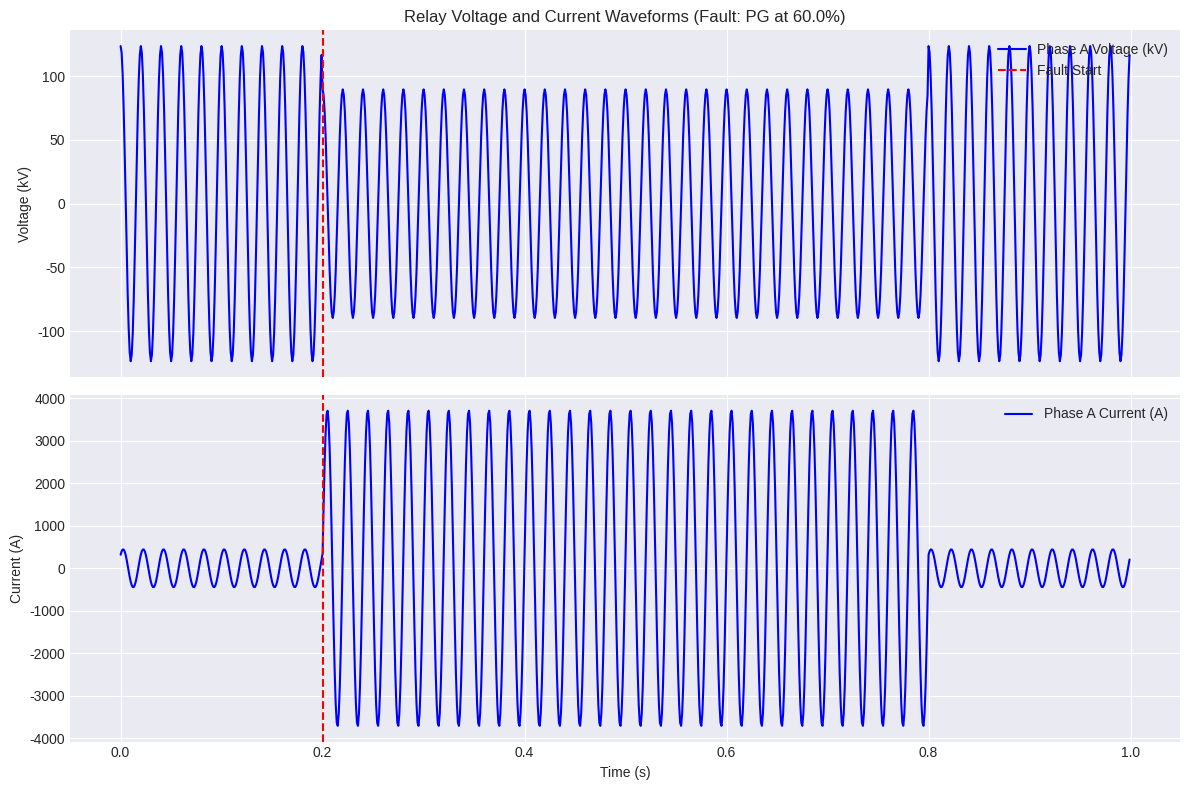
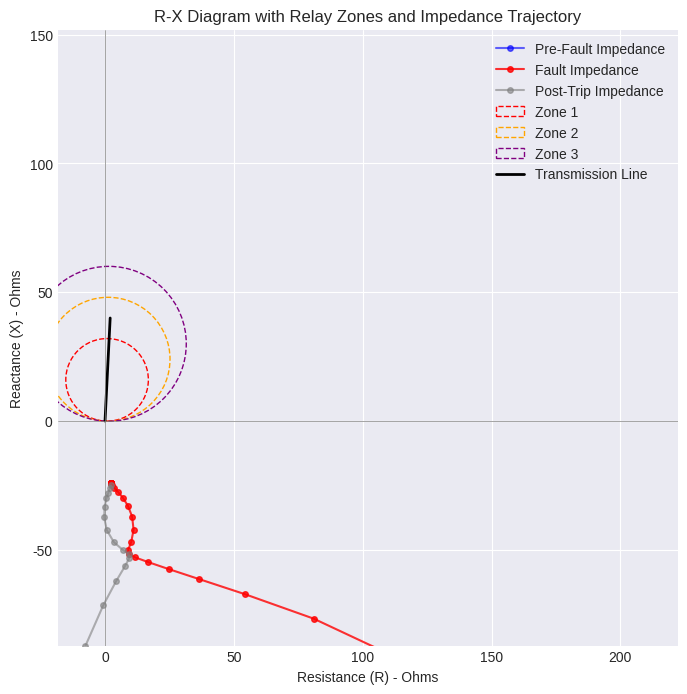

These charts were generated, in order, by the following Python code:
# -*- coding: utf-8 -*-
"""Distance Relay Simulation using Discrete Fourier Transform.ipynb

Automatically generated by Colab.

Original file is located at
    https://colab.research.google.com/<link-removed>
"""

import numpy as np
import matplotlib.pyplot as plt
import cmath # For complex number operations

# --- Simulation Parameters ---
fs = 1000.0  # Sampling frequency (Hz) - Should be >= 2 * f
f = 50.0     # System frequency (Hz)
T = 1.0      # Total simulation time (s)
dt = 1.0 / fs # Time step
N_cycle = int(fs / f) # Samples per cycle for DFT window

# --- Transmission Line Parameters ---
line_length = 100.0 # km
R_line_per_km = 0.02  # Resistance per km (Ohms/km)
X_line_per_km = 0.4   # Reactance per km (Ohms/km)
Z_line_per_km = complex(R_line_per_km, X_line_per_km) # Impedance per km
Z_line_total = Z_line_per_km * line_length # Total line impedance

# --- System Parameters ---
V_source_mag = 220e3 / np.sqrt(3) # Phase voltage magnitude (V) - L-N voltage
source_angle = 0 # Source voltage angle (degrees)
Z_source = complex(1.0, 10.0) # Source impedance (Ohms)
load_impedance = complex(200, 150) # Load impedance (Ohms)

# --- Relay Settings (Mho Characteristics) ---
# Zone 1: 80% of line length, instantaneous trip
Z1_reach = 0.80 * Z_line_total
Z1_radius = abs(Z1_reach) / 2
Z1_center = Z1_reach / 2
Z1_angle = cmath.phase(Z1_reach) # Characteristic angle

# Zone 2: 120% of line length, delayed trip (e.g., 0.3s)
Z2_reach = 1.20 * Z_line_total
Z2_radius = abs(Z2_reach) / 2
Z2_center = Z2_reach / 2
Z2_delay = 0.3 # seconds

# Zone 3: 150% of line + Source Impedance consideration (simplified), delayed trip (e.g., 1.0s)
# Often looks behind the relay as well. Using a simple forward reach here.
Z3_reach = 1.50 * Z_line_total
Z3_radius = abs(Z3_reach) / 2
Z3_center = Z3_reach / 2
Z3_delay = 1.0 # seconds

# --- Fault Parameters ---
fault_type = 'PG' # 'None', 'PG' (Phase-A to Ground), 'PP' (Phase-A to Phase-B)
fault_location_perc = 0.6 # Percentage of line length from relay
fault_resistance = 1.0   # Fault resistance (Ohms)
fault_start_time = 0.2 # Time when fault occurs (s)
fault_end_time = 0.8   # Time when fault clears (s) (or breaker opens)

# --- Time Vector ---
t = np.arange(0, T, dt)
n_samples = len(t)

# --- Generate Signals ---
# Source voltage (Phase A)
v_source_a = V_source_mag * np.cos(2 * np.pi * f * t + np.radians(source_angle))
# For PP fault simulation, we need Phase B
v_source_b = V_source_mag * np.cos(2 * np.pi * f * t + np.radians(source_angle - 120))

# Initialize voltage and current at the relay location
v_relay_a = np.zeros_like(t)
i_relay_a = np.zeros_like(t)
v_relay_b = np.zeros_like(t) # Needed for PP fault
i_relay_b = np.zeros_like(t) # Needed for PP fault

# --- Simulation Loop ---
breaker_open = False
trip_signal = False
trip_time = -1
zone_tripped = 0
fault_active = False

# Pre-calculate fault impedance based on type
Z_fault = complex(fault_resistance, 0)
fault_location_km = fault_location_perc * line_length
Z_to_fault = Z_line_per_km * fault_location_km

for i in range(n_samples):
    current_time = t[i]

    # Check for fault condition
    if not breaker_open and fault_start_time <= current_time < fault_end_time:
        fault_active = True
        if fault_type == 'PG':
            # Simplified Phase-A to Ground Fault Calculation
            # Total impedance = Z_source + Z_to_fault + Z_fault
            Z_total_fault = Z_source + Z_to_fault + Z_fault
            I_fault_a = (V_source_mag * cmath.exp(1j * np.radians(source_angle))) / Z_total_fault
            V_fault_a = I_fault_a * (Z_to_fault + Z_fault)

            # Calculate instantaneous values at relay
            i_relay_a[i] = abs(I_fault_a) * np.cos(2 * np.pi * f * current_time + cmath.phase(I_fault_a))
            v_relay_a[i] = abs(V_fault_a) * np.cos(2 * np.pi * f * current_time + cmath.phase(V_fault_a))
            # Phase B remains relatively normal (simplified) - load current decreases
            Z_total_normal = Z_source + Z_line_total + load_impedance
            I_normal_b = (V_source_mag * cmath.exp(1j * np.radians(source_angle - 120))) / Z_total_normal
            i_relay_b[i] = abs(I_normal_b) * np.cos(2 * np.pi * f * current_time + cmath.phase(I_normal_b) - np.pi*2/3)
            v_relay_b[i] = v_source_b[i] - i_relay_b[i] * Z_source.real # Simplified voltage drop

        elif fault_type == 'PP':
             # Simplified Phase-A to Phase-B Fault Calculation
             # Vab = Va - Vb
             Vab_source = (V_source_mag * cmath.exp(1j * np.radians(source_angle))) - \
                          (V_source_mag * cmath.exp(1j * np.radians(source_angle - 120)))
             # Impedance path: Zs_a + Zline_a_fault + Zf + Zline_b_fault + Zs_b (assuming symmetrical source)
             Z_total_fault = 2 * Z_source + 2 * Z_to_fault + Z_fault
             I_fault_ab = Vab_source / Z_total_fault # This is the loop current
             I_fault_a = I_fault_ab
             I_fault_b = -I_fault_ab # Current leaves B, enters A

             # Voltage at relay: V_relay_a = V_source_a - I_fault_a * Z_source
             V_relay_fault_a = (V_source_mag * cmath.exp(1j * np.radians(source_angle))) - I_fault_a * Z_source
             V_relay_fault_b = (V_source_mag * cmath.exp(1j * np.radians(source_angle-120))) - I_fault_b * Z_source

             # Calculate instantaneous values
             i_relay_a[i] = abs(I_fault_a) * np.cos(2 * np.pi * f * current_time + cmath.phase(I_fault_a))
             i_relay_b[i] = abs(I_fault_b) * np.cos(2 * np.pi * f * current_time + cmath.phase(I_fault_b))
             v_relay_a[i] = abs(V_relay_fault_a) * np.cos(2 * np.pi * f * current_time + cmath.phase(V_relay_fault_a))
             v_relay_b[i] = abs(V_relay_fault_b) * np.cos(2 * np.pi * f * current_time + cmath.phase(V_relay_fault_b))

        else: # Normal operation or fault cleared
            fault_active = False
            # Normal Load Flow
            Z_total_normal = Z_source + Z_line_total + load_impedance
            I_load_a = (V_source_mag * cmath.exp(1j * np.radians(source_angle))) / Z_total_normal
            V_relay_normal_a = I_load_a * (Z_line_total + load_impedance)

            i_relay_a[i] = abs(I_load_a) * np.cos(2 * np.pi * f * current_time + cmath.phase(I_load_a))
            v_relay_a[i] = abs(V_relay_normal_a) * np.cos(2 * np.pi * f * current_time + cmath.phase(V_relay_normal_a))
            # Phase B normal load
            I_load_b = (V_source_mag * cmath.exp(1j * np.radians(source_angle - 120))) / Z_total_normal
            V_relay_normal_b = I_load_b * (Z_line_total + load_impedance)
            i_relay_b[i] = abs(I_load_b) * np.cos(2 * np.pi * f * current_time + cmath.phase(I_load_b))
            v_relay_b[i] = abs(V_relay_normal_b) * np.cos(2 * np.pi * f * current_time + cmath.phase(V_relay_normal_b))

    elif breaker_open:
        # Breaker is open, current should be zero (ideal breaker)
        fault_active = False
        i_relay_a[i] = 0
        i_relay_b[i] = 0
        # Voltage might be source voltage or line-side voltage depending on specifics
        # Here, assume relay sees source side voltage after opening (simplified)
        v_relay_a[i] = v_source_a[i]
        v_relay_b[i] = v_source_b[i]
    else:
        # Normal operation before fault or after fault clears naturally
        fault_active = False
        Z_total_normal = Z_source + Z_line_total + load_impedance
        I_load_a = (V_source_mag * cmath.exp(1j * np.radians(source_angle))) / Z_total_normal
        V_relay_normal_a = I_load_a * (Z_line_total + load_impedance)
        i_relay_a[i] = abs(I_load_a) * np.cos(2 * np.pi * f * current_time + cmath.phase(I_load_a))
        v_relay_a[i] = abs(V_relay_normal_a) * np.cos(2 * np.pi * f * current_time + cmath.phase(V_relay_normal_a))
        # Phase B normal load
        I_load_b = (V_source_mag * cmath.exp(1j * np.radians(source_angle - 120))) / Z_total_normal
        V_relay_normal_b = I_load_b * (Z_line_total + load_impedance)
        i_relay_b[i] = abs(I_load_b) * np.cos(2 * np.pi * f * current_time + cmath.phase(I_load_b))
        v_relay_b[i] = abs(V_relay_normal_b) * np.cos(2 * np.pi * f * current_time + cmath.phase(V_relay_normal_b))


# --- Phasor Estimation using DFT ---
V_phasors_a = []
I_phasors_a = []
V_phasors_b = [] # For PP
I_phasors_b = [] # For PP
impedances = []
times_for_phasors = []

# DFT function for fundamental component
def calculate_phasor_dft(signal_window, N_cycle):
    """Calculates the phasor (complex) of the fundamental frequency using DFT."""
    if len(signal_window) < N_cycle:
        return complex(0, 0)
    # Apply DFT for the fundamental frequency (k=1 for DC=0, Fund=1)
    # X_k = sum_{n=0}^{N-1} x_n * exp(-j * 2 * pi * k * n / N)
    # We want the component at frequency f, which corresponds to k=1 if N=N_cycle
    k = 1
    dft_val = np.sum(signal_window * np.exp(-1j * 2 * np.pi * k * np.arange(N_cycle) / N_cycle))
    # Scale and adjust phase for cosine reference
    # Phasor = (2/N) * X_k* . For cosine ref, we take the complex conjugate X_k^*
    # and the magnitude needs to be divided by sqrt(2) for RMS
    phasor = (np.sqrt(2) / N_cycle) * dft_val.conjugate() # RMS Phasor for cosine ref
    #phasor = (2.0 / N_cycle) * dft_val.conjugate() # Peak Phasor for cosine ref
    return phasor


# Calculate phasors and impedance using a sliding window
for i in range(N_cycle - 1, n_samples):
    # Get the window for the last cycle
    v_window_a = v_relay_a[i - N_cycle + 1 : i + 1]
    i_window_a = i_relay_a[i - N_cycle + 1 : i + 1]
    v_window_b = v_relay_b[i - N_cycle + 1 : i + 1] # For PP
    i_window_b = i_relay_b[i - N_cycle + 1 : i + 1] # For PP

    # Calculate phasors using DFT
    V_a = calculate_phasor_dft(v_window_a, N_cycle)
    I_a = calculate_phasor_dft(i_window_a, N_cycle)
    V_b = calculate_phasor_dft(v_window_b, N_cycle) # For PP
    I_b = calculate_phasor_dft(i_window_b, N_cycle) # For PP

    V_phasors_a.append(V_a)
    I_phasors_a.append(I_a)
    V_phasors_b.append(V_b)
    I_phasors_b.append(I_b)
    times_for_phasors.append(t[i]) # Time corresponding to the end of the window

    # Calculate apparent impedance based on fault type
    Z_app = complex(np.inf, np.inf) # Default to infinity if calculation fails
    if fault_type == 'PG' or not fault_active: # Use phase A for PG or normal
        if abs(I_a) > 1e-3: # Avoid division by zero or small currents
            Z_app = V_a / I_a
    elif fault_type == 'PP' and fault_active:
         # For PP fault, use Vab / (Ia - Ib)
         V_ab = V_a - V_b
         I_diff = I_a - I_b
         if abs(I_diff) > 1e-3:
             Z_app = V_ab / I_diff

    impedances.append(Z_app)

# Convert lists to numpy arrays for easier handling
impedances = np.array(impedances)
times_for_phasors = np.array(times_for_phasors)

# --- Trip Logic ---
trip_times = []
trip_zones = []
trip_impedances = []
fault_distances = []

trip_timer_z2 = 0
trip_timer_z3 = 0
tripped_this_fault = False # Reset trip status for each fault instance simulation

for i in range(len(impedances)):
    Z = impedances[i]
    current_time = times_for_phasors[i]

    # Check if already tripped by this fault event or if breaker is open
    if tripped_this_fault or current_time >= fault_end_time: # Assume breaker opened at fault_end_time if tripped
        continue

    # Check Zone 1 (Mho Circle: |Z - Z1_center| <= Z1_radius)
    # More robust check: Z is within the circle AND angle is close to line angle
    if abs(Z - Z1_center) <= Z1_radius and abs(cmath.phase(Z) - Z1_angle) < np.pi/4 : # Check angle roughly
        trip_signal = True
        trip_time = current_time
        zone_tripped = 1
        breaker_open = True # Instantaneous trip
        fault_end_time = trip_time # Breaker opens now
        tripped_this_fault = True
        print(f"--- TRIP --- Zone 1 detected at t = {trip_time:.4f} s")
        trip_times.append(trip_time)
        trip_zones.append(zone_tripped)
        trip_impedances.append(Z)
        # Estimate distance
        dist = Z.imag / X_line_per_km if X_line_per_km != 0 else 0
        fault_distances.append(dist)
        print(f"             Impedance: {Z.real:.2f} + {Z.imag:.2f}j Ohms")
        print(f"             Estimated Fault Distance: {dist:.2f} km")
        continue # Don't check other zones if Z1 trips

    # Check Zone 2
    if abs(Z - Z2_center) <= Z2_radius and abs(cmath.phase(Z) - Z1_angle) < np.pi/3:
        trip_timer_z2 += dt # Increment timer only when inside zone
        if trip_timer_z2 >= Z2_delay:
            trip_signal = True
            trip_time = current_time
            zone_tripped = 2
            breaker_open = True # Delayed trip
            fault_end_time = trip_time # Breaker opens now
            tripped_this_fault = True
            print(f"--- TRIP --- Zone 2 detected at t = {trip_time:.4f} s (after delay)")
            trip_times.append(trip_time)
            trip_zones.append(zone_tripped)
            trip_impedances.append(Z)
            dist = Z.imag / X_line_per_km if X_line_per_km != 0 else 0
            fault_distances.append(dist)
            print(f"             Impedance: {Z.real:.2f} + {Z.imag:.2f}j Ohms")
            print(f"             Estimated Fault Distance: {dist:.2f} km")
            continue
    else:
         trip_timer_z2 = 0 # Reset timer if impedance moves out

    # Check Zone 3
    if abs(Z - Z3_center) <= Z3_radius and abs(cmath.phase(Z) - Z1_angle) < np.pi/2:
        trip_timer_z3 += dt
        if trip_timer_z3 >= Z3_delay:
            trip_signal = True
            trip_time = current_time
            zone_tripped = 3
            breaker_open = True # Delayed trip
            fault_end_time = trip_time # Breaker opens now
            tripped_this_fault = True
            print(f"--- TRIP --- Zone 3 detected at t = {trip_time:.4f} s (after delay)")
            trip_times.append(trip_time)
            trip_zones.append(zone_tripped)
            trip_impedances.append(Z)
            dist = Z.imag / X_line_per_km if X_line_per_km != 0 else 0
            fault_distances.append(dist)
            print(f"             Impedance: {Z.real:.2f} + {Z.imag:.2f}j Ohms")
            print(f"             Estimated Fault Distance: {dist:.2f} km")
            continue
    else:
        trip_timer_z3 = 0 # Reset timer

# --- Plotting ---
plt.style.use('seaborn-v0_8-darkgrid') # Use a nice style

# 1. Voltage and Current Waveforms
fig1, axs1 = plt.subplots(2, 1, figsize=(12, 8), sharex=True)
axs1[0].plot(t, v_relay_a / 1000, label='Phase A Voltage (kV)', color='blue')
if fault_type == 'PP':
    axs1[0].plot(t, v_relay_b / 1000, label='Phase B Voltage (kV)', color='red', linestyle='--')
axs1[0].set_ylabel('Voltage (kV)')
axs1[0].set_title(f'Relay Voltage and Current Waveforms (Fault: {fault_type} at {fault_location_perc*100}%)')
axs1[0].axvline(fault_start_time, color='r', linestyle='--', label='Fault Start')
if trip_signal:
    axs1[0].axvline(trip_time, color='g', linestyle='--', label=f'Trip (Zone {zone_tripped})')
axs1[0].legend(loc='upper right')
axs1[0].grid(True)

axs1[1].plot(t, i_relay_a, label='Phase A Current (A)', color='blue')
if fault_type == 'PP':
     axs1[1].plot(t, i_relay_b, label='Phase B Current (A)', color='red', linestyle='--')
axs1[1].set_ylabel('Current (A)')
axs1[1].set_xlabel('Time (s)')
axs1[1].axvline(fault_start_time, color='r', linestyle='--')
if trip_signal:
    axs1[1].axvline(trip_time, color='g', linestyle='--')
axs1[1].legend(loc='upper right')
axs1[1].grid(True)
fig1.tight_layout()

# 2. R-X Diagram
fig2, ax2 = plt.subplots(figsize=(8, 8))

# Plot impedance trajectory
# Separate pre-fault, fault, and post-fault points for clarity
fault_start_index = np.searchsorted(times_for_phasors, fault_start_time, side='left')
fault_end_index = np.searchsorted(times_for_phasors, fault_end_time, side='left')

# Pre-fault impedance (load)
ax2.plot(impedances[:fault_start_index].real, impedances[:fault_start_index].imag,
         'o-', label='Pre-Fault Impedance', markersize=4, color='blue', alpha=0.6)

# Fault impedance
ax2.plot(impedances[fault_start_index:fault_end_index].real, impedances[fault_start_index:fault_end_index].imag,
         'o-', label='Fault Impedance', markersize=4, color='red', alpha=0.8)

# Post-fault impedance (if any, could be load or open circuit depending on simulation)
if fault_end_index < len(impedances):
    ax2.plot(impedances[fault_end_index:].real, impedances[fault_end_index:].imag,
             'o-', label='Post-Trip Impedance', markersize=4, color='grey', alpha=0.6)

# Plot the tripped point if a trip occurred
if trip_signal:
    ax2.plot(trip_impedances[-1].real, trip_impedances[-1].imag, 'X', markersize=12, color='lime',
             label=f'Trip Point (Zone {zone_tripped})')


# Plot Mho Circles for Zones
# Zone 1
circle1 = plt.Circle((Z1_center.real, Z1_center.imag), Z1_radius, color='red', fill=False, linestyle='--', label='Zone 1')
ax2.add_patch(circle1)
# Zone 2
circle2 = plt.Circle((Z2_center.real, Z2_center.imag), Z2_radius, color='orange', fill=False, linestyle='--', label='Zone 2')
ax2.add_patch(circle2)
# Zone 3
circle3 = plt.Circle((Z3_center.real, Z3_center.imag), Z3_radius, color='purple', fill=False, linestyle='--', label='Zone 3')
ax2.add_patch(circle3)

# Plot the line impedance
ax2.plot([0, Z_line_total.real], [0, Z_line_total.imag], 'k-', lw=2, label='Transmission Line')

ax2.set_xlabel('Resistance (R) - Ohms')
ax2.set_ylabel('Reactance (X) - Ohms')
ax2.set_title('R-X Diagram with Relay Zones and Impedance Trajectory')
ax2.axhline(0, color='grey', lw=0.5)
ax2.axvline(0, color='grey', lw=0.5)
ax2.grid(True)
ax2.legend()
ax2.axis('equal') # Ensure circles look like circles

# Set reasonable limits based on zones and trajectory
max_r = max(Z3_reach.real * 1.2, np.max(impedances.real[np.isfinite(impedances.real)]) * 1.1, 10)
max_x = max(Z3_reach.imag * 1.2, np.max(impedances.imag[np.isfinite(impedances.imag)]) * 1.1, 10)
min_r = min(Z1_center.real - Z1_radius * 1.2, np.min(impedances.real[np.isfinite(impedances.real)]) * 1.1, -10)
min_x = -max_x * 0.1 # Usually don't need much negative reactance display

ax2.set_xlim(min(min_r, -5), max_r)
ax2.set_ylim(min(min_x, -5), max_x)


plt.show()

print("\n--- Simulation Summary ---")
print(f"Fault Type: {fault_type}")
print(f"Fault Location: {fault_location_perc*100:.1f}% ({fault_location_km:.1f} km)")
print(f"Fault Resistance: {fault_resistance} Ohms")
print(f"Fault Start Time: {fault_start_time} s")
if trip_signal:
    print(f"Trip Signal: Yes")
    print(f"Trip Time: {trip_times[-1]:.4f} s")
    print(f"Tripped Zone: {trip_zones[-1]}")
    print(f"Impedance at Trip: {trip_impedances[-1].real:.2f} + {trip_impedances[-1].imag:.2f}j Ohms")
    print(f"Estimated Fault Distance: {fault_distances[-1]:.2f} km")
else:
    print("Trip Signal: No")
print("-------------------------")